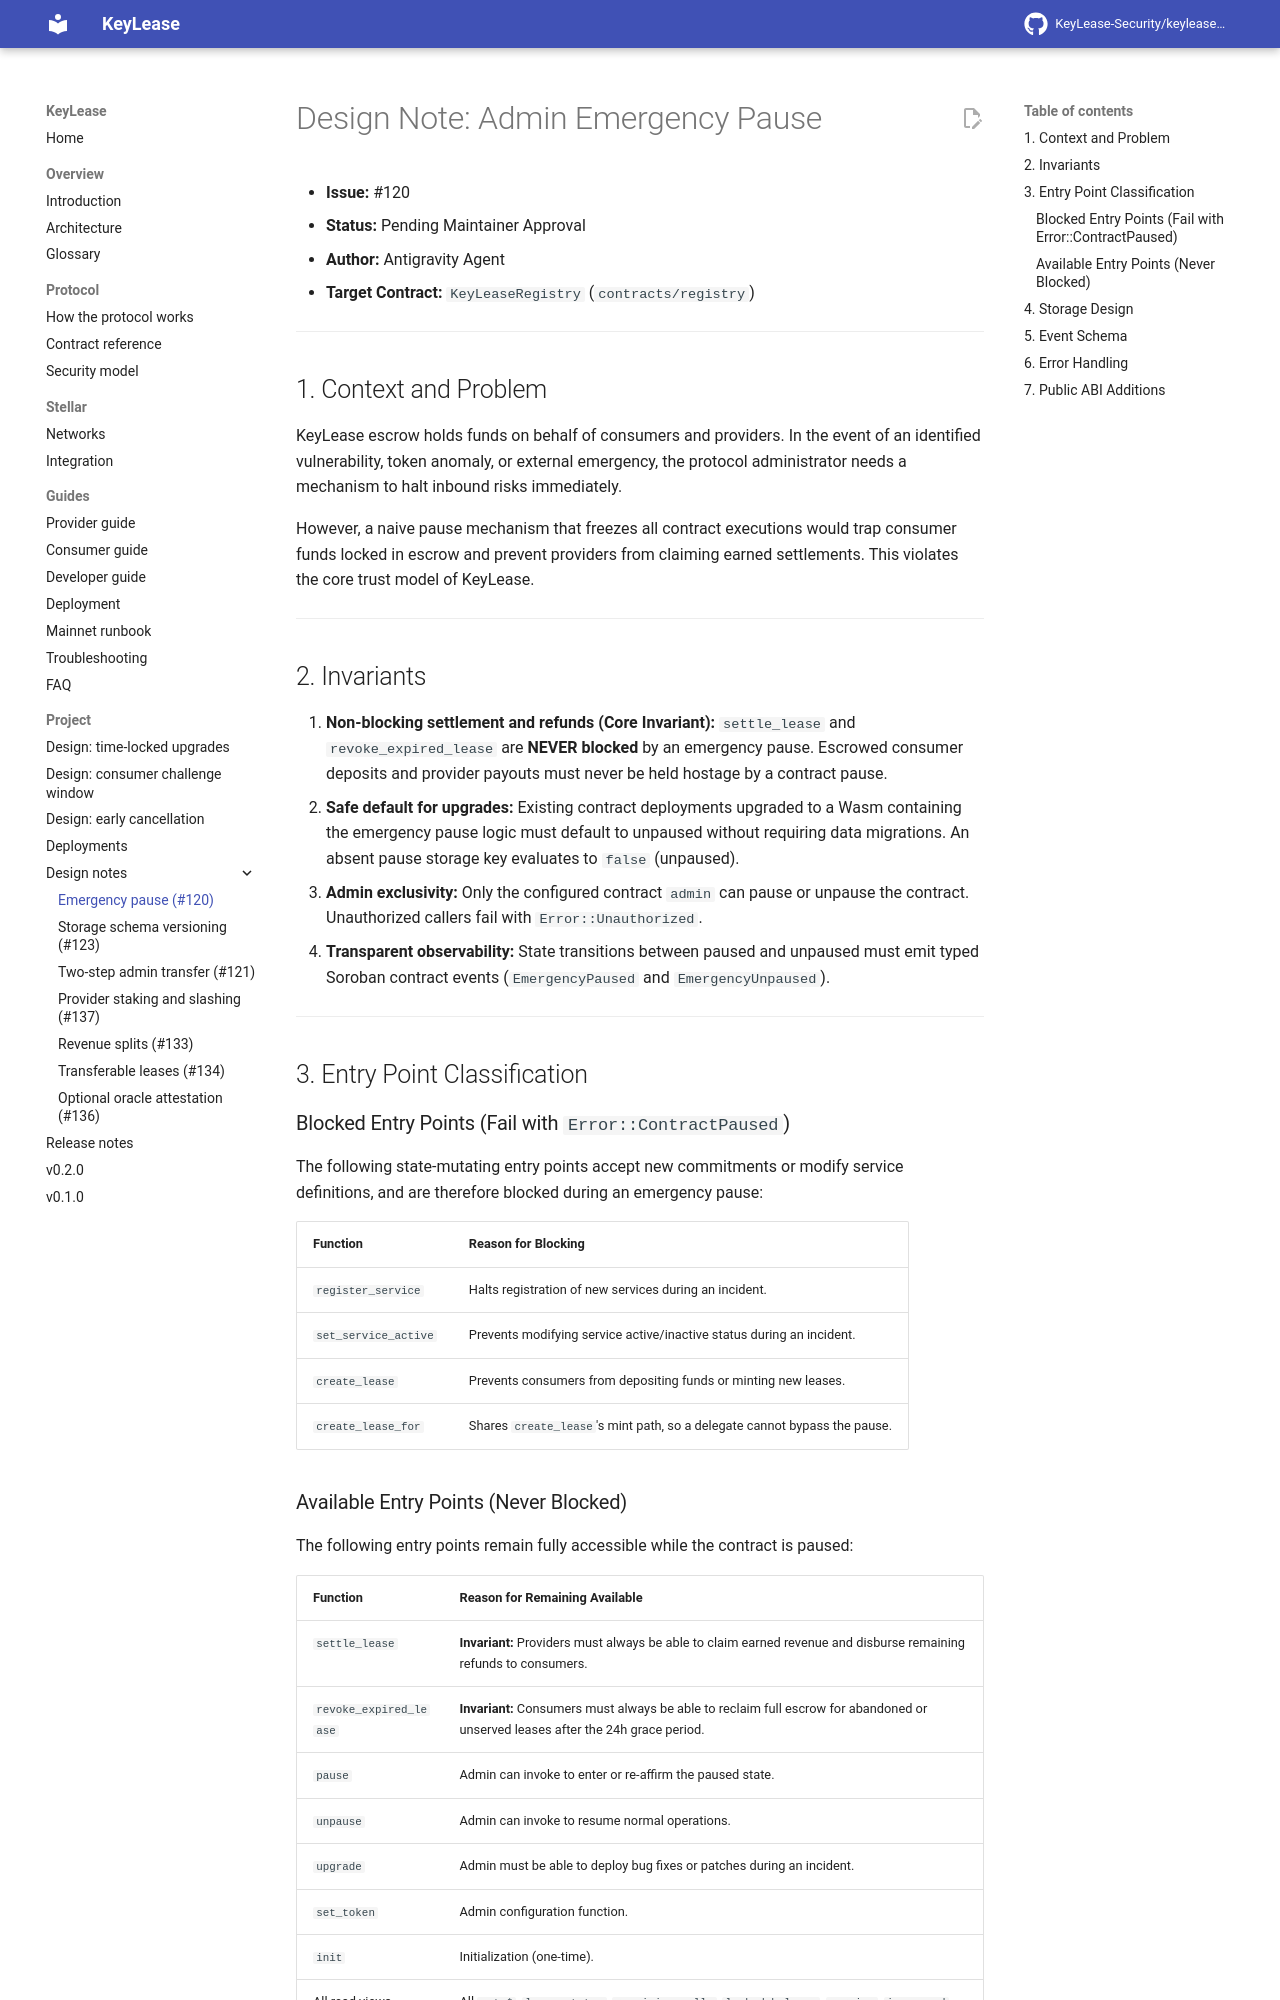

repository: KeyLease-Security/keylease-core · page: design/emergency-pause/index.html · generator: mkdocs

# Design Note: Admin Emergency Pause

- **Issue:** #120
- **Status:** Pending Maintainer Approval
- **Author:** Antigravity Agent
- **Target Contract:** `KeyLeaseRegistry` (`contracts/registry`)

---

## 1. Context and Problem

KeyLease escrow holds funds on behalf of consumers and providers. In the event
of an identified vulnerability, token anomaly, or external emergency, the
protocol administrator needs a mechanism to halt inbound risks immediately.

However, a naive pause mechanism that freezes all contract executions would
trap consumer funds locked in escrow and prevent providers from claiming earned
settlements. This violates the core trust model of KeyLease.

---

## 2. Invariants

1. **Non-blocking settlement and refunds (Core Invariant):** `settle_lease` and
   `revoke_expired_lease` are **NEVER blocked** by an emergency pause.
   Escrowed consumer deposits and provider payouts must never be held hostage
   by a contract pause.
2. **Safe default for upgrades:** Existing contract deployments upgraded to a
   Wasm containing the emergency pause logic must default to unpaused without
   requiring data migrations. An absent pause storage key evaluates to `false`
   (unpaused).
3. **Admin exclusivity:** Only the configured contract `admin` can pause or
   unpause the contract. Unauthorized callers fail with `Error::Unauthorized`.
4. **Transparent observability:** State transitions between paused and unpaused
   must emit typed Soroban contract events (`EmergencyPaused` and
   `EmergencyUnpaused`).

---

## 3. Entry Point Classification

### Blocked Entry Points (Fail with `Error::ContractPaused`)

The following state-mutating entry points accept new commitments or modify
service definitions, and are therefore blocked during an emergency pause:

| Function | Reason for Blocking |
| --- | --- |
| `register_service` | Halts registration of new services during an incident. |
| `set_service_active` | Prevents modifying service active/inactive status during an incident. |
| `create_lease` | Prevents consumers from depositing funds or minting new leases. |
| `create_lease_for` | Shares `create_lease`'s mint path, so a delegate cannot bypass the pause. |
